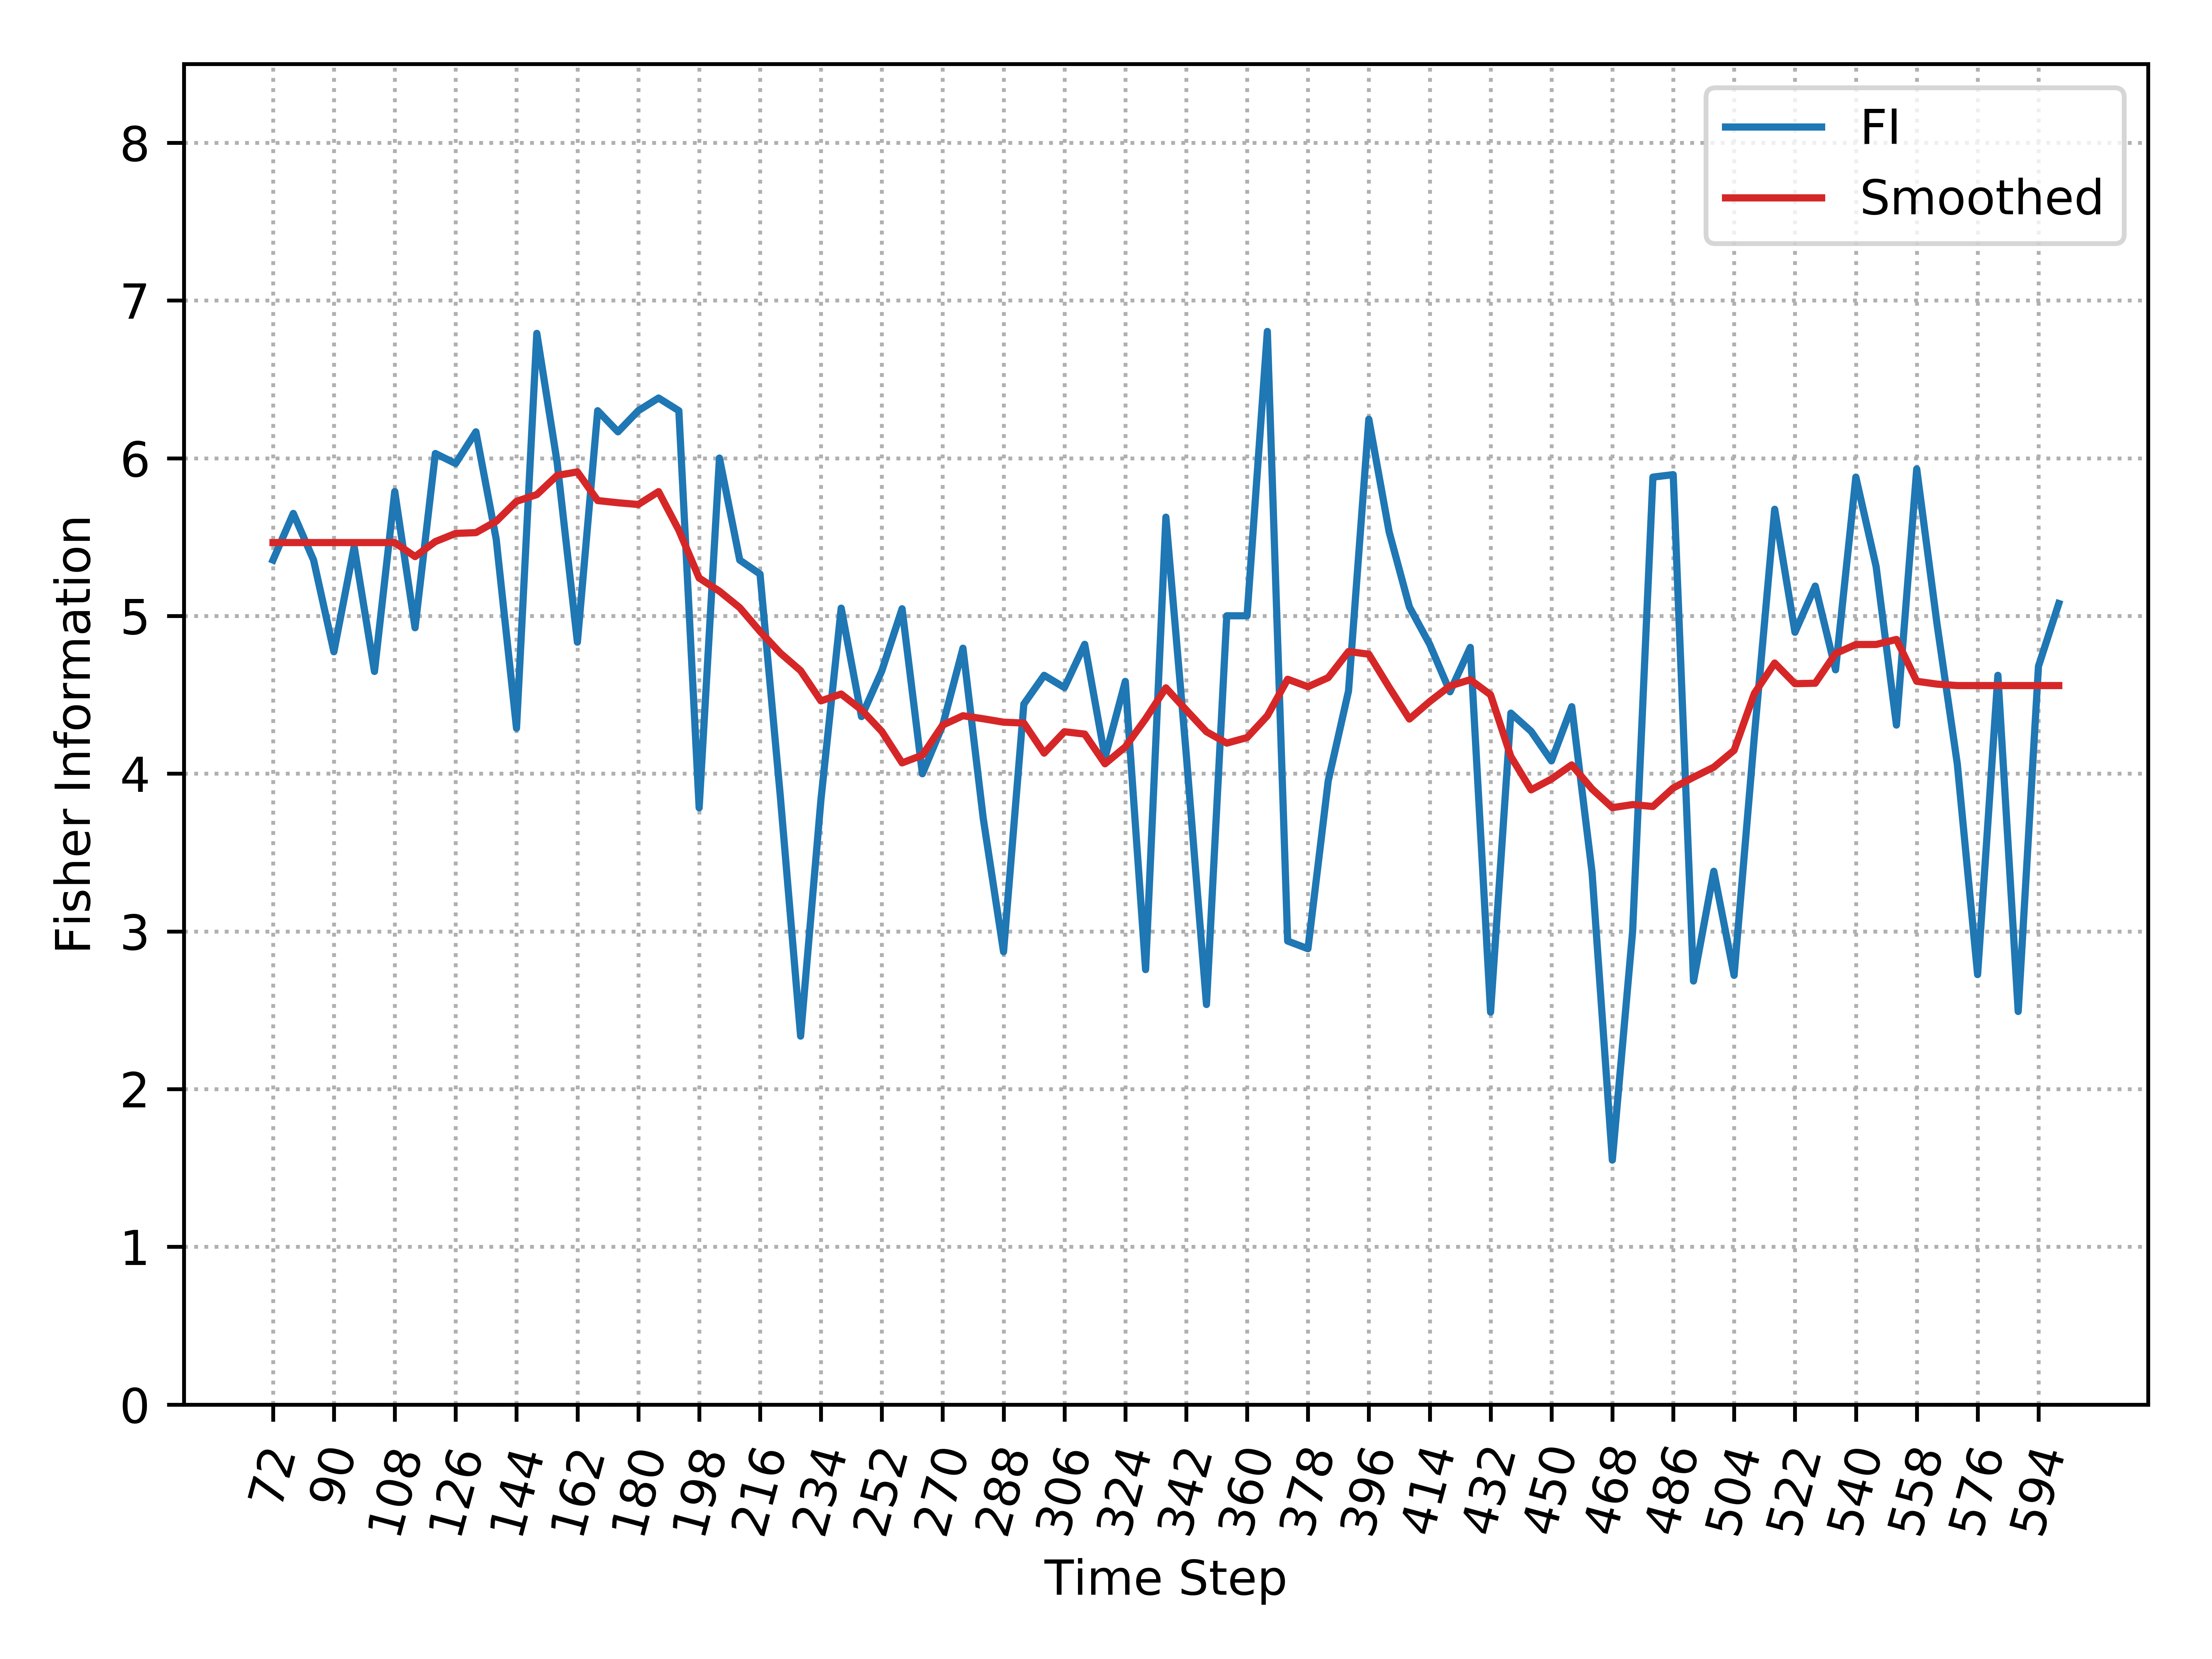

Source data for this figure (header and first rows):
, Time_Step, FI, Smooth_FI
0, 72, 5.354, 5.465
1, 78, 5.65, 5.465
2, 84, 5.354, 5.465
3, 90, 4.773, 5.465
4, 96, 5.439, 5.465
5, 102, 4.648, 5.465
6, 108, 5.789, 5.465
7, 114, 4.925, 5.376
8, 120, 6.03, 5.472
9, 126, 5.966, 5.523
10, 132, 6.168, 5.528
11, 138, 5.486, 5.6
12, 144, 4.288, 5.727
13, 150, 6.792, 5.77
14, 156, 5.975, 5.891
15, 162, 4.834, 5.914
16, 168, 6.301, 5.732
17, 174, 6.168, 5.718
18, 180, 6.301, 5.707
19, 186, 6.382, 5.788
20, 192, 6.301, 5.544
21, 198, 3.784, 5.24
22, 204, 6.001, 5.157
23, 210, 5.354, 5.053
24, 216, 5.266, 4.902
25, 222, 3.856, 4.765
26, 228, 2.336, 4.653
27, 234, 3.833, 4.461
28, 240, 5.05, 4.505
29, 246, 4.362, 4.405
30, 252, 4.652, 4.268
31, 258, 5.046, 4.069
32, 264, 3.999, 4.117
33, 270, 4.307, 4.308
34, 276, 4.796, 4.367
35, 282, 3.716, 4.348
36, 288, 2.871, 4.327
37, 294, 4.441, 4.321
38, 300, 4.624, 4.13
39, 306, 4.546, 4.266
40, 312, 4.82, 4.251
41, 318, 4.102, 4.063
42, 324, 4.585, 4.17
43, 330, 2.758, 4.347
44, 336, 5.626, 4.544
45, 342, 4.127, 4.404
46, 348, 2.536, 4.266
47, 354, 5.001, 4.194
48, 360, 5.001, 4.229
49, 366, 6.804, 4.367
50, 372, 2.939, 4.599
51, 378, 2.89, 4.551
52, 384, 3.954, 4.609
53, 390, 4.524, 4.774
54, 396, 6.247, 4.758
55, 402, 5.534, 4.548
56, 408, 5.057, 4.346
57, 414, 4.82, 4.457
58, 420, 4.519, 4.557
59, 426, 4.801, 4.596
... 29 more rows
